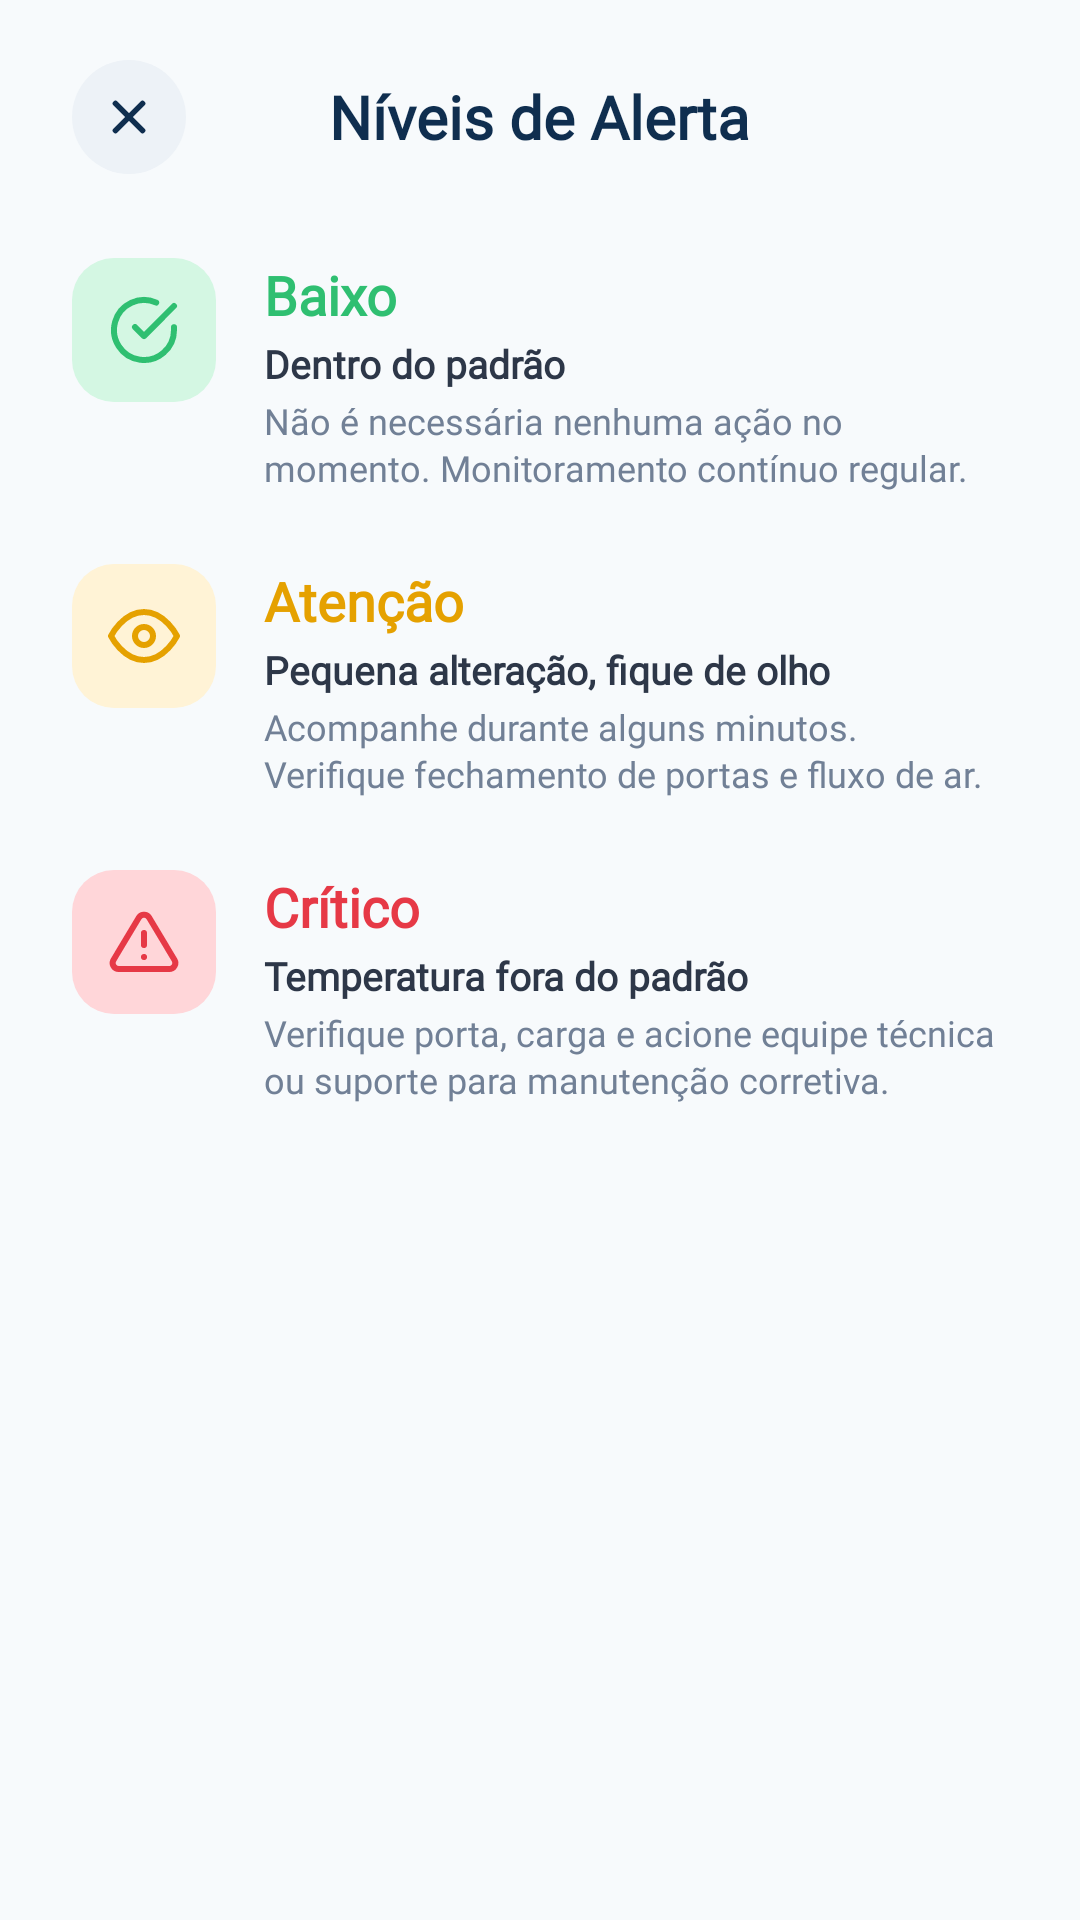

Reconstruct the res/layout file that produces this screen, plus the resources it refers to.
<!-- AndroidManifest.xml: application theme Theme.Mobile_skadi -->
<!-- res/layout/dialog_alert_levels.xml -->
<?xml version="1.0" encoding="utf-8"?>
<LinearLayout xmlns:android="http://schemas.android.com/apk/res/android"
    xmlns:app="http://schemas.android.com/apk/res-auto"
    android:layout_width="match_parent"
    android:layout_height="wrap_content"
    android:orientation="vertical"
    android:background="@drawable/bg_bottom_sheet_dialog"
    android:paddingStart="24dp"
    android:paddingEnd="24dp"
    android:paddingTop="20dp"
    android:paddingBottom="36dp">

    
    <RelativeLayout
        android:layout_width="match_parent"
        android:layout_height="wrap_content"
        android:layout_marginBottom="28dp">

        <FrameLayout
            android:id="@+id/btnCloseDialog"
            android:layout_width="38dp"
            android:layout_height="38dp"
            android:layout_alignParentStart="true"
            android:layout_centerVertical="true"
            android:background="@drawable/bg_circle_close"
            android:clickable="true"
            android:focusable="true">

            <ImageView
                android:layout_width="18dp"
                android:layout_height="18dp"
                android:layout_gravity="center"
                android:src="@drawable/ic_close_gray"
                android:contentDescription="Fechar" />
        </FrameLayout>

        <TextView
            android:layout_width="wrap_content"
            android:layout_height="wrap_content"
            android:layout_centerInParent="true"
            android:text="Níveis de Alerta"
            android:textColor="@color/primary_dark"
            android:textSize="20sp"
            android:fontFamily="@font/manrope"
            android:textStyle="bold" />
    </RelativeLayout>

    
    <LinearLayout
        android:layout_width="match_parent"
        android:layout_height="wrap_content"
        android:orientation="horizontal"
        android:gravity="top"
        android:layout_marginBottom="24dp">

        <FrameLayout
            android:layout_width="48dp"
            android:layout_height="48dp"
            android:background="@drawable/bg_icon_square_green"
            android:layout_marginEnd="16dp">

            <ImageView
                android:layout_width="24dp"
                android:layout_height="24dp"
                android:layout_gravity="center"
                android:src="@drawable/ic_check_circle_green"
                android:contentDescription="Baixo" />
        </FrameLayout>

        <LinearLayout
            android:layout_width="0dp"
            android:layout_height="wrap_content"
            android:layout_weight="1"
            android:orientation="vertical">

            <TextView
                android:layout_width="wrap_content"
                android:layout_height="wrap_content"
                android:text="Baixo"
                android:textColor="@color/alert_success"
                android:textSize="18sp"
                android:fontFamily="@font/manrope"
                android:textStyle="bold"
                android:layout_marginBottom="2dp" />

            <TextView
                android:layout_width="wrap_content"
                android:layout_height="wrap_content"
                android:text="Dentro do padrão"
                android:textColor="@color/secondary_dark"
                android:textSize="13sp"
                android:fontFamily="@font/manrope"
                android:textStyle="bold"
                android:layout_marginBottom="2dp" />

            <TextView
                android:layout_width="wrap_content"
                android:layout_height="wrap_content"
                android:text="Não é necessária nenhuma ação no momento. Monitoramento contínuo regular."
                android:textColor="@color/secondary_gray"
                android:textSize="12sp"
                android:fontFamily="@font/manrope"
                android:lineSpacingMultiplier="1.1" />
        </LinearLayout>
    </LinearLayout>

    
    <LinearLayout
        android:layout_width="match_parent"
        android:layout_height="wrap_content"
        android:orientation="horizontal"
        android:gravity="top"
        android:layout_marginBottom="24dp">

        <FrameLayout
            android:layout_width="48dp"
            android:layout_height="48dp"
            android:background="@drawable/bg_icon_square_yellow"
            android:layout_marginEnd="16dp">

            <ImageView
                android:layout_width="24dp"
                android:layout_height="24dp"
                android:layout_gravity="center"
                android:src="@drawable/ic_eye_warning"
                android:contentDescription="Atenção" />
        </FrameLayout>

        <LinearLayout
            android:layout_width="0dp"
            android:layout_height="wrap_content"
            android:layout_weight="1"
            android:orientation="vertical">

            <TextView
                android:layout_width="wrap_content"
                android:layout_height="wrap_content"
                android:text="Atenção"
                android:textColor="#E5A100"
                android:textSize="18sp"
                android:fontFamily="@font/manrope"
                android:textStyle="bold"
                android:layout_marginBottom="2dp" />

            <TextView
                android:layout_width="wrap_content"
                android:layout_height="wrap_content"
                android:text="Pequena alteração, fique de olho"
                android:textColor="@color/secondary_dark"
                android:textSize="13sp"
                android:fontFamily="@font/manrope"
                android:textStyle="bold"
                android:layout_marginBottom="2dp" />

            <TextView
                android:layout_width="wrap_content"
                android:layout_height="wrap_content"
                android:text="Acompanhe durante alguns minutos. Verifique fechamento de portas e fluxo de ar."
                android:textColor="@color/secondary_gray"
                android:textSize="12sp"
                android:fontFamily="@font/manrope"
                android:lineSpacingMultiplier="1.1" />
        </LinearLayout>
    </LinearLayout>

    
    <LinearLayout
        android:layout_width="match_parent"
        android:layout_height="wrap_content"
        android:orientation="horizontal"
        android:gravity="top">

        <FrameLayout
            android:layout_width="48dp"
            android:layout_height="48dp"
            android:background="@drawable/bg_icon_square_red"
            android:layout_marginEnd="16dp">

            <ImageView
                android:layout_width="24dp"
                android:layout_height="24dp"
                android:layout_gravity="center"
                android:src="@drawable/ic_alert_triangle_red"
                android:contentDescription="Crítico" />
        </FrameLayout>

        <LinearLayout
            android:layout_width="0dp"
            android:layout_height="wrap_content"
            android:layout_weight="1"
            android:orientation="vertical">

            <TextView
                android:layout_width="wrap_content"
                android:layout_height="wrap_content"
                android:text="Crítico"
                android:textColor="@color/alert_danger"
                android:textSize="18sp"
                android:fontFamily="@font/manrope"
                android:textStyle="bold"
                android:layout_marginBottom="2dp" />

            <TextView
                android:layout_width="wrap_content"
                android:layout_height="wrap_content"
                android:text="Temperatura fora do padrão"
                android:textColor="@color/secondary_dark"
                android:textSize="13sp"
                android:fontFamily="@font/manrope"
                android:textStyle="bold"
                android:layout_marginBottom="2dp" />

            <TextView
                android:layout_width="wrap_content"
                android:layout_height="wrap_content"
                android:text="Verifique porta, carga e acione equipe técnica ou suporte para manutenção corretiva."
                android:textColor="@color/secondary_gray"
                android:textSize="12sp"
                android:fontFamily="@font/manrope"
                android:lineSpacingMultiplier="1.1" />
        </LinearLayout>
    </LinearLayout>

</LinearLayout>
<!-- resources referenced by this layout -->
<resources>
  <color name="alert_danger">#E63946</color>
  <color name="alert_success">#2FBF71</color>
  <color name="primary_dark">#0F2E4F</color>
  <color name="secondary_dark">#2D3748</color>
  <color name="secondary_gray">#718096</color>
  <!-- drawable bg_circle_close (drawable) -->
  <?xml version="1.0" encoding="utf-8"?>
  <shape xmlns:android="http://schemas.android.com/apk/res/android"
      android:shape="oval">
      <solid android:color="#EDF2F7" />
  </shape>
  <!-- drawable bg_icon_square_green (drawable) -->
  <?xml version="1.0" encoding="utf-8"?>
  <shape xmlns:android="http://schemas.android.com/apk/res/android"
      android:shape="rectangle">
      <solid android:color="#D4F7E3" />
      <corners android:radius="14dp" />
  </shape>
  <!-- drawable bg_icon_square_red (drawable) -->
  <?xml version="1.0" encoding="utf-8"?>
  <shape xmlns:android="http://schemas.android.com/apk/res/android"
      android:shape="rectangle">
      <solid android:color="#FFD6D9" />
      <corners android:radius="14dp" />
  </shape>
  <!-- drawable bg_icon_square_yellow (drawable) -->
  <?xml version="1.0" encoding="utf-8"?>
  <shape xmlns:android="http://schemas.android.com/apk/res/android"
      android:shape="rectangle">
      <solid android:color="#FFF3D6" />
      <corners android:radius="14dp" />
  </shape>
  <!-- drawable ic_alert_triangle_red (drawable) -->
  <vector xmlns:android="http://schemas.android.com/apk/res/android"
      android:width="20dp"
      android:height="20dp"
      android:viewportWidth="24"
      android:viewportHeight="24">
      <path
          android:fillColor="#00000000"
          android:strokeColor="#E63946"
          android:strokeWidth="2"
          android:strokeLineCap="round"
          android:strokeLineJoin="round"
          android:pathData="M10.29,3.86L1.82,18a2,2 0 0,0 1.71,3h16.94a2,2 0 0,0 1.71,-3L13.71,3.86a2,2 0 0,0 -3.42,0zM12,9v4M12,17h0.01" />
  </vector>
  <!-- drawable ic_check_circle_green (drawable) -->
  <vector xmlns:android="http://schemas.android.com/apk/res/android"
      android:width="20dp"
      android:height="20dp"
      android:viewportWidth="24"
      android:viewportHeight="24">
      <path
          android:fillColor="#00000000"
          android:strokeColor="#2FBF71"
          android:strokeWidth="2"
          android:strokeLineCap="round"
          android:strokeLineJoin="round"
          android:pathData="M22,11.08V12a10,10 0 1,1 -5.93,-9.14M22,4L12,14.01l-3,-3" />
  </vector>
  <!-- drawable ic_close_gray (drawable) -->
  <vector xmlns:android="http://schemas.android.com/apk/res/android"
      android:width="20dp"
      android:height="20dp"
      android:viewportWidth="24"
      android:viewportHeight="24">
      <path
          android:fillColor="#00000000"
          android:strokeColor="#0F2E4F"
          android:strokeWidth="2.5"
          android:strokeLineCap="round"
          android:strokeLineJoin="round"
          android:pathData="M18,6L6,18M6,6l12,12" />
  </vector>
  <style name="Theme.Mobile_skadi" parent="Base.Theme.Mobile_skadi" />
  <style name="Base.Theme.Mobile_skadi" parent="Theme.Material3.Light.NoActionBar">
          <item name="colorPrimary">@color/primary</item>
          <item name="colorPrimaryVariant">@color/primary_dark</item>
          <item name="colorOnPrimary">@color/white</item>
          <item name="colorSecondary">@color/secondary</item>
          <item name="android:windowBackground">@color/background</item>
          <item name="android:statusBarColor">@color/primary_dark</item>
          <item name="android:windowLightStatusBar">false</item>
          <item name="android:forceDarkAllowed" tools:targetApi="q">false</item>
      </style>
  <color name="primary">#2E8FEA</color>
  <color name="white">#FFFFFFFF</color>
  <color name="secondary">#55D8FF</color>
  <color name="background">#F7FAFC</color>
</resources>
